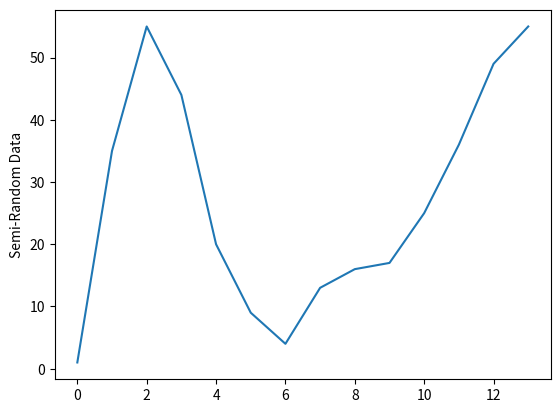

Generate this figure with matplotlib:
import matplotlib.pyplot as plt

data = [1 , 35, 55, 44, 20, 9, 4, 13 , 16, 17, 25, 36, 49, 55]
plt.plot(data)
plt.ylabel('Semi-Random Data')
plt.show()